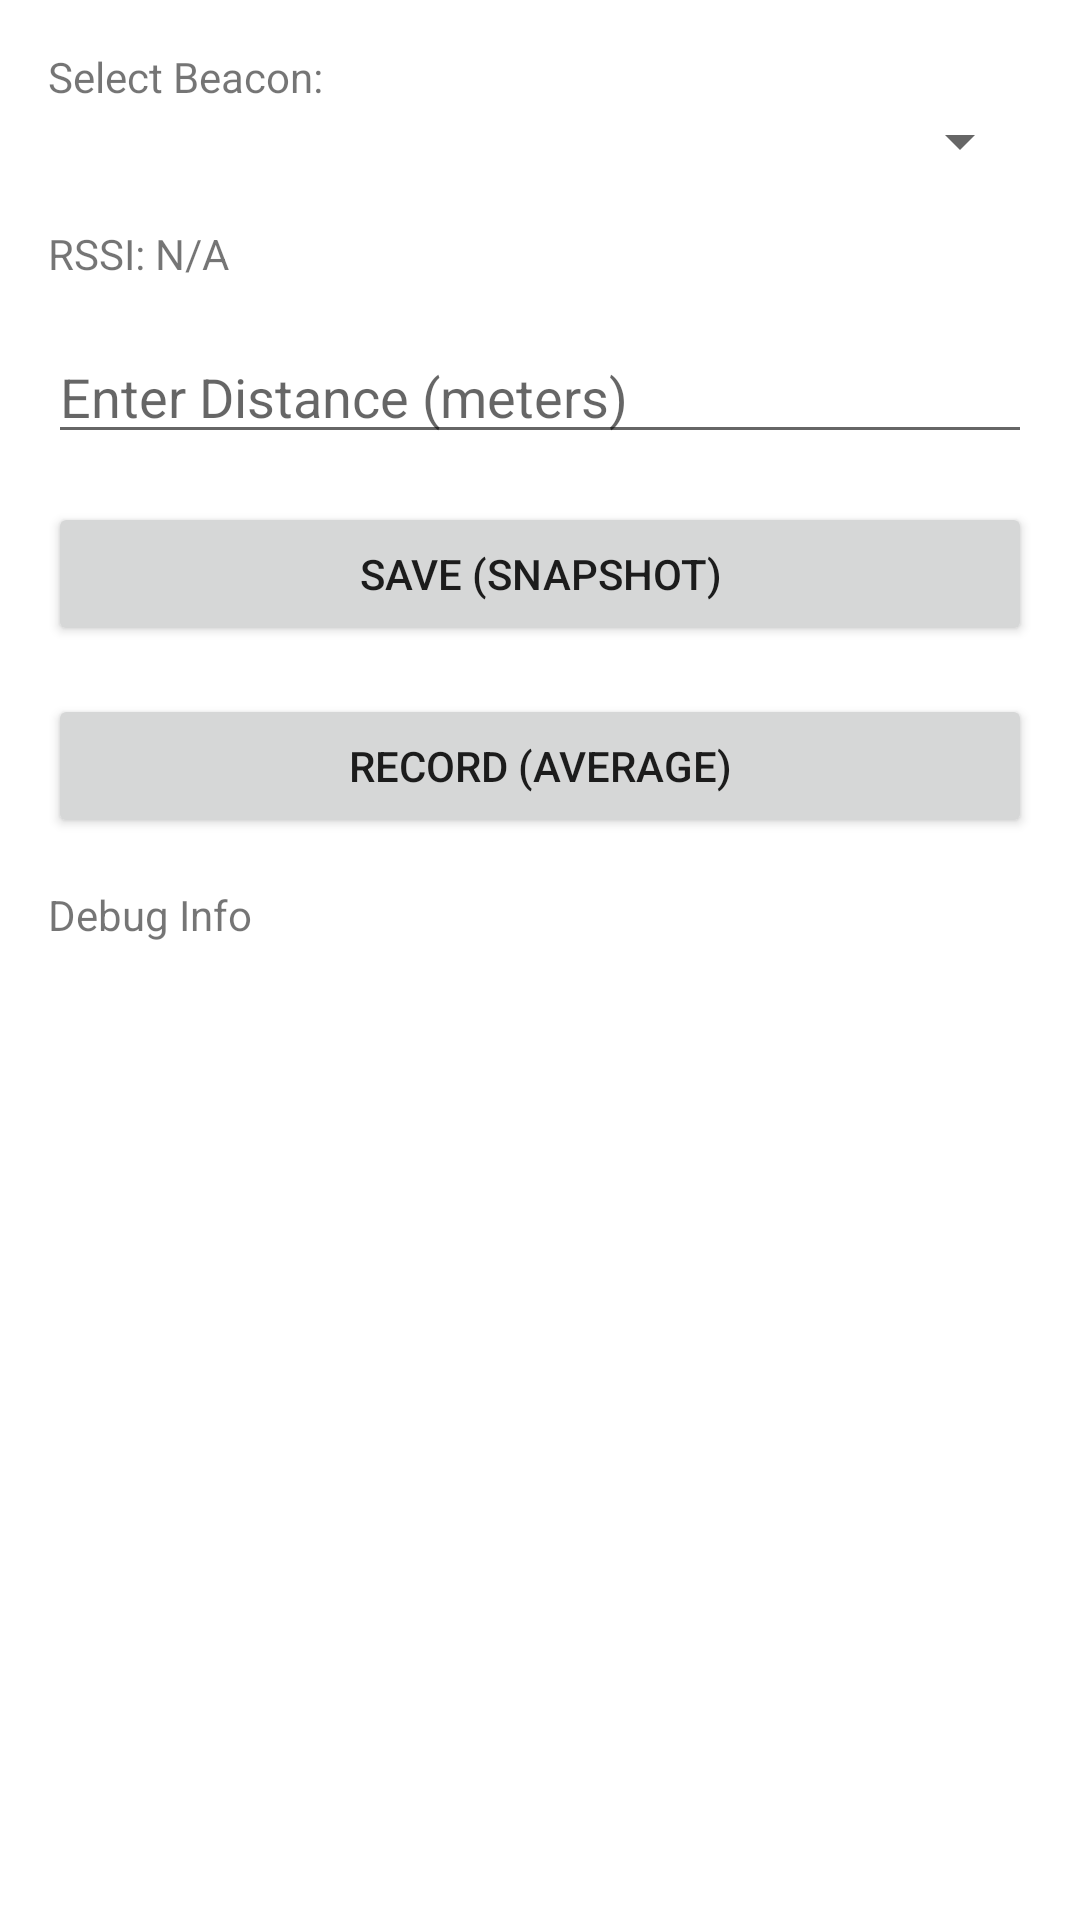

Layout XML and referenced resources for this Android screen:
<!-- AndroidManifest.xml: application theme AppTheme -->
<!-- res/layout/activity_rssi_mapping.xml -->
<?xml version="1.0" encoding="utf-8"?>
<LinearLayout xmlns:android="http://schemas.android.com/apk/res/android"
    android:layout_width="match_parent"
    android:layout_height="match_parent"
    android:orientation="vertical"
    android:padding="16dp">

    <TextView
        android:layout_width="wrap_content"
        android:layout_height="wrap_content"
        android:text="Select Beacon:" />

    <Spinner
        android:id="@+id/beacon_spinner"
        android:layout_width="match_parent"
        android:layout_height="wrap_content" />

    <TextView
        android:id="@+id/rssi_text_view"
        android:layout_width="wrap_content"
        android:layout_height="wrap_content"
        android:text="RSSI: N/A"
        android:layout_marginTop="16dp" />

    <EditText
        android:id="@+id/distance_edit_text"
        android:layout_width="match_parent"
        android:layout_height="wrap_content"
        android:hint="Enter Distance (meters)"
        android:inputType="numberDecimal"
        android:layout_marginTop="16dp" />

    <Button
        android:id="@+id/save_button"
        android:layout_width="match_parent"
        android:layout_height="wrap_content"
        android:text="Save (snapshot)"
        android:layout_marginTop="16dp" />

    <Button
        android:id="@+id/record_button"
        android:layout_width="match_parent"
        android:layout_height="wrap_content"
        android:text="Record (average)"
        android:layout_marginTop="16dp" />

    <TextView
        android:id="@+id/debug_text_view"
        android:layout_width="match_parent"
        android:layout_height="wrap_content"
        android:text="Debug Info"
        android:layout_marginTop="16dp" />
</LinearLayout>
<!-- resources referenced by this layout -->
<resources>
  <style name="AppTheme" parent="Theme.MaterialComponents.Light.NoActionBar">
          
          <item name="colorPrimary">@color/colorPrimary</item>
          <item name="colorPrimaryDark">@color/colorPrimaryDark</item>
          <item name="colorAccent">@color/colorAccent</item>
          
          <item name="colorSecondary">@color/colorAccent</item>
      </style>
  <color name="colorPrimary">#5752C4</color>
  <color name="colorPrimaryDark">#5752C4</color>
  <color name="colorAccent">#5A9F7F</color>
</resources>
